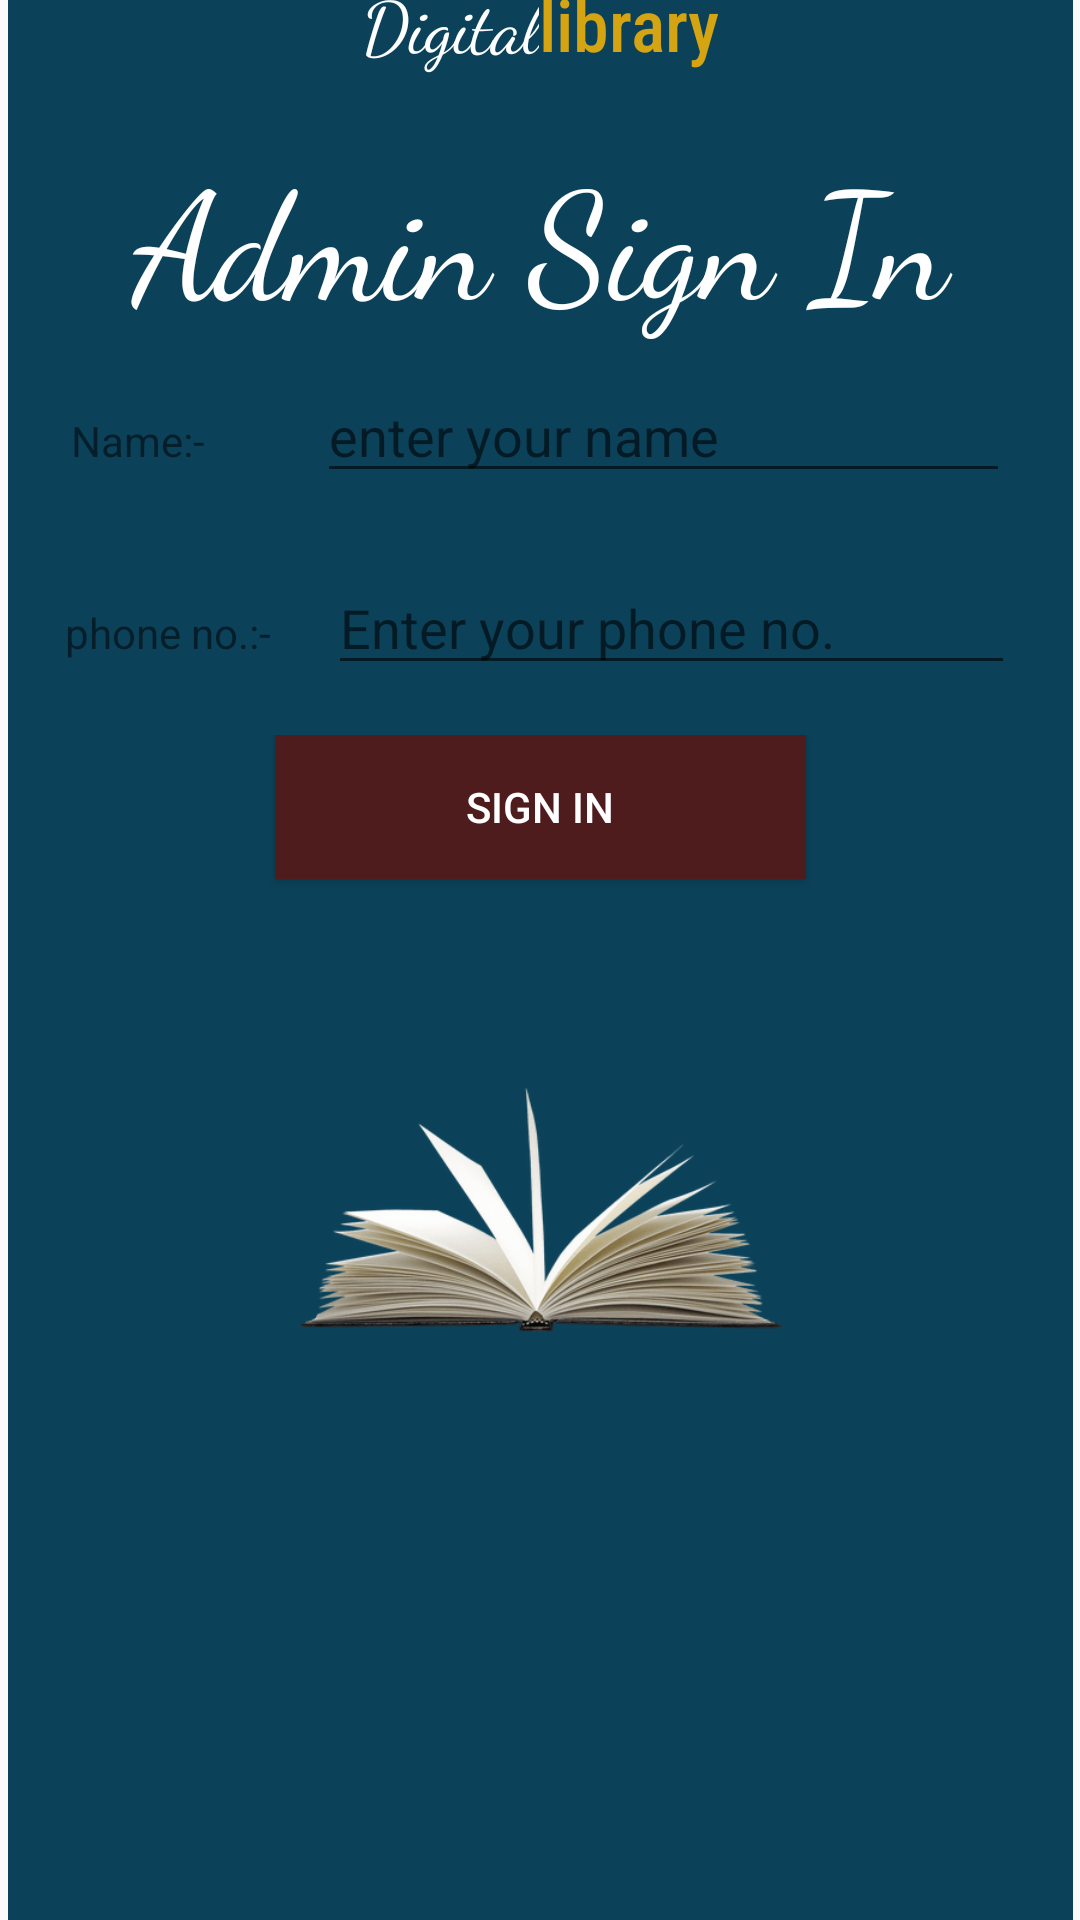

Reconstruct the res/layout file that produces this screen, plus the resources it refers to.
<!-- AndroidManifest.xml: application theme Theme.MajorProject -->
<!-- res/layout/activity_adminsignin.xml -->
<?xml version="1.0" encoding="utf-8"?>
<android.support.constraint.ConstraintLayout xmlns:android="http://schemas.android.com/apk/res/android"
    xmlns:app="http://schemas.android.com/apk/res-auto"
    xmlns:tools="http://schemas.android.com/tools"
    android:layout_width="match_parent"
    android:layout_height="match_parent"
    tools:context=".adminsignin">
    <LinearLayout
        android:layout_width="355dp"
        android:layout_height="659dp"
        android:background="#0B425A"
        android:orientation="vertical"
        app:layout_constraintBottom_toBottomOf="parent"
        app:layout_constraintEnd_toEndOf="parent"
        app:layout_constraintStart_toStartOf="parent"
        app:layout_constraintTop_toTopOf="parent">

        <LinearLayout
            android:layout_width="match_parent"
            android:layout_height="53dp"
            android:orientation="horizontal">

            <TextView
                android:id="@+id/textView4"
                android:layout_width="wrap_content"
                android:layout_height="wrap_content"
                android:layout_weight="1"
                android:fontFamily="cursive"
                android:gravity="right"
                android:text="Digital"
                android:textColor="#FFFFFF"
                android:textSize="24sp" />

            <TextView
                android:id="@+id/textView5"
                android:layout_width="wrap_content"
                android:layout_height="wrap_content"
                android:layout_weight="1"
                android:fontFamily="sans-serif-condensed-medium"
                android:text="library"
                android:textColor="#D5A412"
                android:textSize="24sp" />
        </LinearLayout>

        <TextView
            android:id="@+id/textView7"
            android:layout_width="match_parent"
            android:layout_height="79dp"
            android:fontFamily="cursive"
            android:text="Admin Sign In"
            android:gravity="center_horizontal"
            android:textColor="#FFFFFF"
            android:textSize="50sp" />

        <LinearLayout
            android:layout_width="match_parent"
            android:layout_height="64dp"
            android:orientation="horizontal">

            <Space
                android:layout_width="wrap_content"
                android:layout_height="wrap_content"
                android:layout_weight="1" />

            <TextView
                android:id="@+id/textView8"
                android:layout_width="61dp"
                android:layout_height="wrap_content"
                android:layout_weight="1"
                android:text="Name:-" />

            <EditText
                android:id="@+id/editTextTextPersonName2"
                android:layout_width="wrap_content"
                android:layout_height="wrap_content"
                android:layout_weight="1"
                android:ems="10"
                android:hint="enter your name"
                android:inputType="textPersonName" />

            <Space
                android:layout_width="wrap_content"
                android:layout_height="wrap_content"
                android:layout_weight="1" />
        </LinearLayout>

        <LinearLayout
            android:layout_width="match_parent"
            android:layout_height="58dp"
            android:orientation="horizontal">

            <Space
                android:layout_width="wrap_content"
                android:layout_height="wrap_content"
                android:layout_weight="1" />

            <TextView
                android:id="@+id/textView9"
                android:layout_width="wrap_content"
                android:layout_height="wrap_content"
                android:layout_weight="1"
                android:text="phone no.:-" />

            <EditText
                android:id="@+id/editTextPhone"
                android:layout_width="wrap_content"
                android:layout_height="wrap_content"
                android:layout_weight="1"
                android:ems="10"
                android:hint="Enter your phone no."
                android:inputType="phone" />

            <Space
                android:layout_width="wrap_content"
                android:layout_height="wrap_content"
                android:layout_weight="1" />
        </LinearLayout>

        <LinearLayout
            android:layout_width="match_parent"
            android:layout_height="78dp"
            android:orientation="horizontal">

            <Space
                android:layout_width="wrap_content"
                android:layout_height="wrap_content"
                android:layout_weight="1" />

            <Button
                android:id="@+id/button2"
                android:layout_width="wrap_content"
                android:layout_height="wrap_content"
                android:layout_weight="1"
                android:background="#4E1C1C"
                android:text="sign in"
                android:onClick="adminpage"
                android:textColor="#FFFFFF" />

            <Space
                android:layout_width="wrap_content"
                android:layout_height="wrap_content"
                android:layout_weight="1" />
        </LinearLayout>

        <ImageView
            android:id="@+id/imageView"
            android:layout_width="match_parent"
            android:layout_height="160dp"
            app:srcCompat="@drawable/book" />

    </LinearLayout>
</android.support.constraint.ConstraintLayout>
<!-- resources referenced by this layout -->
<resources>
  <!-- drawable book: png bitmap (drawable, 26867 bytes) -->
  <style name="Theme.MajorProject" parent="Theme.AppCompat.Light.DarkActionBar">
          
          <item name="colorPrimary">@color/purple_500</item>
          <item name="colorPrimaryDark">@color/purple_700</item>
          <item name="colorAccent">@color/teal_200</item>
          
      </style>
  <!-- not gathered from this repository: default colours our renderer supplied (Android Studio template values) -->
  <color name="purple_500">#FF6200EE</color>
  <color name="purple_700">#FF3700B3</color>
  <color name="teal_200">#FF03DAC5</color>
</resources>
